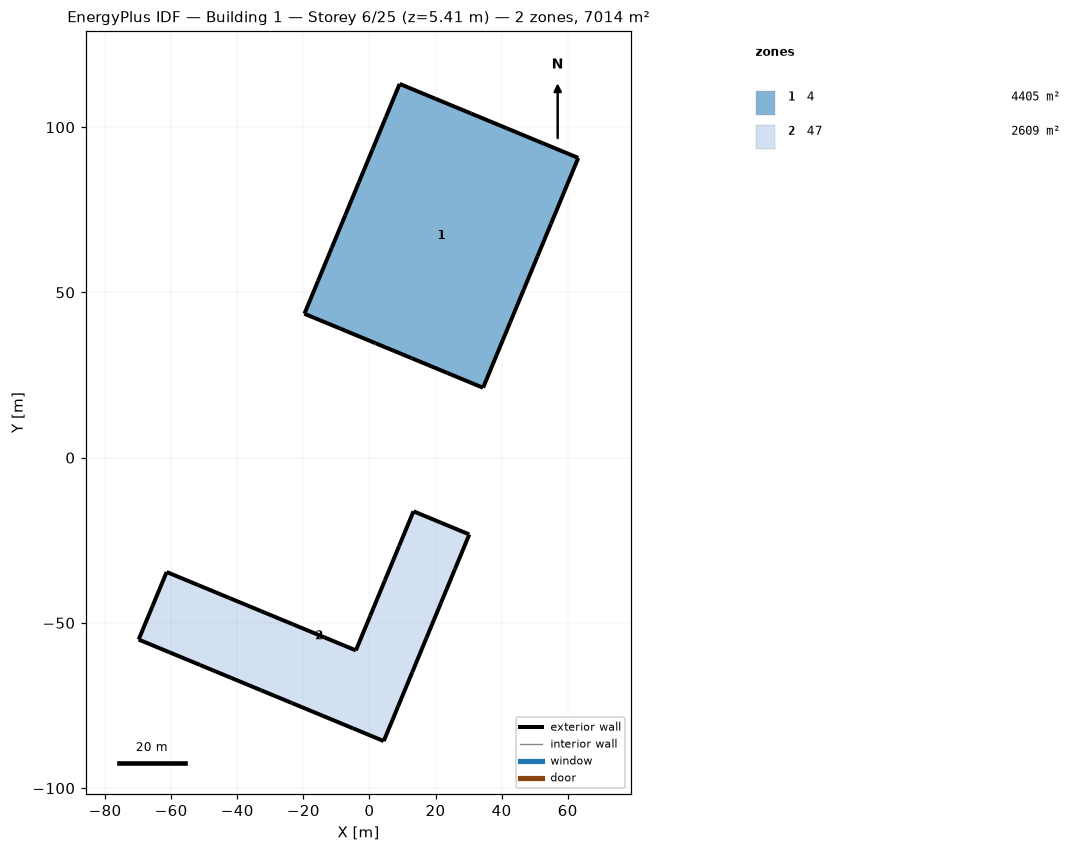
=== STOREY PLAN SPEC (per zone: floor XY polygon, exterior-wall plan segments, windows/doors) ===
zone 1: 4  (4405.2 m²)
  floor: (9.14, 113.10) (19.95, 108.62) (30.76, 104.15) (41.57, 99.67) (52.38, 95.19) (63.19, 90.71) (59.08, 80.77) (54.96, 70.84) (50.85, 60.90) (46.73, 50.96) (42.61, 41.03) (38.50, 31.09) (34.38, 21.15) (23.57, 25.63) (12.76, 30.11) (1.95, 34.59) (-8.86, 39.07) (-19.67, 43.54) (-15.56, 53.48) (-11.44, 63.42) (-7.33, 73.35) (-3.21, 83.29) (0.91, 93.23) (5.02, 103.17)
  exterior wall: (19.95, 108.62) – (9.14, 113.10)  [11.7 m]
  exterior wall: (30.76, 104.15) – (19.95, 108.62)  [11.7 m]
  exterior wall: (41.57, 99.67) – (30.76, 104.15)  [11.7 m]
  exterior wall: (52.38, 95.19) – (41.57, 99.67)  [11.7 m]
  exterior wall: (63.19, 90.71) – (52.38, 95.19)  [11.7 m]
  exterior wall: (59.08, 80.77) – (63.19, 90.71)  [10.8 m]
  exterior wall: (54.96, 70.84) – (59.08, 80.77)  [10.8 m]
  exterior wall: (50.85, 60.90) – (54.96, 70.84)  [10.8 m]
  exterior wall: (46.73, 50.96) – (50.85, 60.90)  [10.8 m]
  exterior wall: (42.61, 41.03) – (46.73, 50.96)  [10.8 m]
  exterior wall: (38.50, 31.09) – (42.61, 41.03)  [10.8 m]
  exterior wall: (34.38, 21.15) – (38.50, 31.09)  [10.8 m]
  exterior wall: (23.57, 25.63) – (34.38, 21.15)  [11.7 m]
  exterior wall: (12.76, 30.11) – (23.57, 25.63)  [11.7 m]
  exterior wall: (1.95, 34.59) – (12.76, 30.11)  [11.7 m]
  exterior wall: (-8.86, 39.07) – (1.95, 34.59)  [11.7 m]
  exterior wall: (-19.67, 43.54) – (-8.86, 39.07)  [11.7 m]
  exterior wall: (-15.56, 53.48) – (-19.67, 43.54)  [10.8 m]
  exterior wall: (-11.44, 63.42) – (-15.56, 53.48)  [10.8 m]
  exterior wall: (-7.33, 73.35) – (-11.44, 63.42)  [10.8 m]
  exterior wall: (-3.21, 83.29) – (-7.33, 73.35)  [10.8 m]
  exterior wall: (0.91, 93.23) – (-3.21, 83.29)  [10.8 m]
  exterior wall: (5.02, 103.17) – (0.91, 93.23)  [10.8 m]
  exterior wall: (9.14, 113.10) – (5.02, 103.17)  [10.8 m]
zone 2: 47  (2609.1 m²)
  floor: (-69.84, -55.04) (-65.61, -44.82) (-61.37, -34.60) (-51.83, -38.55) (-42.28, -42.51) (-32.74, -46.46) (-23.19, -50.42) (-13.65, -54.37) (-4.10, -58.32) (0.26, -47.80) (4.61, -37.28) (8.97, -26.76) (13.33, -16.24) (21.78, -19.74) (30.22, -23.23) (25.91, -33.66) (21.59, -44.08) (17.27, -54.50) (12.96, -64.92) (8.64, -75.34) (4.32, -85.76) (-4.95, -81.92) (-14.22, -78.08) (-23.49, -74.24) (-32.76, -70.40) (-42.03, -66.56) (-51.30, -62.72) (-60.57, -58.88)
  exterior wall: (-65.61, -44.82) – (-69.84, -55.04)  [11.1 m]
  exterior wall: (-61.37, -34.60) – (-65.61, -44.82)  [11.1 m]
  exterior wall: (-51.83, -38.55) – (-61.37, -34.60)  [10.3 m]
  exterior wall: (-42.28, -42.51) – (-51.83, -38.55)  [10.3 m]
  exterior wall: (-32.74, -46.46) – (-42.28, -42.51)  [10.3 m]
  exterior wall: (-23.19, -50.42) – (-32.74, -46.46)  [10.3 m]
  exterior wall: (-13.65, -54.37) – (-23.19, -50.42)  [10.3 m]
  exterior wall: (-4.10, -58.32) – (-13.65, -54.37)  [10.3 m]
  exterior wall: (0.26, -47.80) – (-4.10, -58.32)  [11.4 m]
  exterior wall: (4.61, -37.28) – (0.26, -47.80)  [11.4 m]
  exterior wall: (8.97, -26.76) – (4.61, -37.28)  [11.4 m]
  exterior wall: (13.33, -16.24) – (8.97, -26.76)  [11.4 m]
  exterior wall: (21.78, -19.74) – (13.33, -16.24)  [9.1 m]
  exterior wall: (30.22, -23.23) – (21.78, -19.74)  [9.1 m]
  exterior wall: (25.91, -33.66) – (30.22, -23.23)  [11.3 m]
  exterior wall: (21.59, -44.08) – (25.91, -33.66)  [11.3 m]
  exterior wall: (17.27, -54.50) – (21.59, -44.08)  [11.3 m]
  exterior wall: (12.96, -64.92) – (17.27, -54.50)  [11.3 m]
  exterior wall: (8.64, -75.34) – (12.96, -64.92)  [11.3 m]
  exterior wall: (4.32, -85.76) – (8.64, -75.34)  [11.3 m]
  exterior wall: (-4.95, -81.92) – (4.32, -85.76)  [10.0 m]
  exterior wall: (-14.22, -78.08) – (-4.95, -81.92)  [10.0 m]
  exterior wall: (-23.49, -74.24) – (-14.22, -78.08)  [10.0 m]
  exterior wall: (-32.76, -70.40) – (-23.49, -74.24)  [10.0 m]
  exterior wall: (-42.03, -66.56) – (-32.76, -70.40)  [10.0 m]
  exterior wall: (-51.30, -62.72) – (-42.03, -66.56)  [10.0 m]
  exterior wall: (-60.57, -58.88) – (-51.30, -62.72)  [10.0 m]
  exterior wall: (-69.84, -55.04) – (-60.57, -58.88)  [10.0 m]

=== DERIVED (storey summary) ===
Building: Building 1
Storey: 6 of 25  (floor level z = 5.41 m)
Storey gross floor area: 7014.3 m²
Zones on this storey: 2
  - 4: floor 4405.2 m²; exterior wall 267.6 m (334.2 m²); WWR 0.0%
  - 47: floor 2609.1 m²; exterior wall 295.9 m (369.5 m²); WWR 0.0%
Zone adjacency: (none detected)